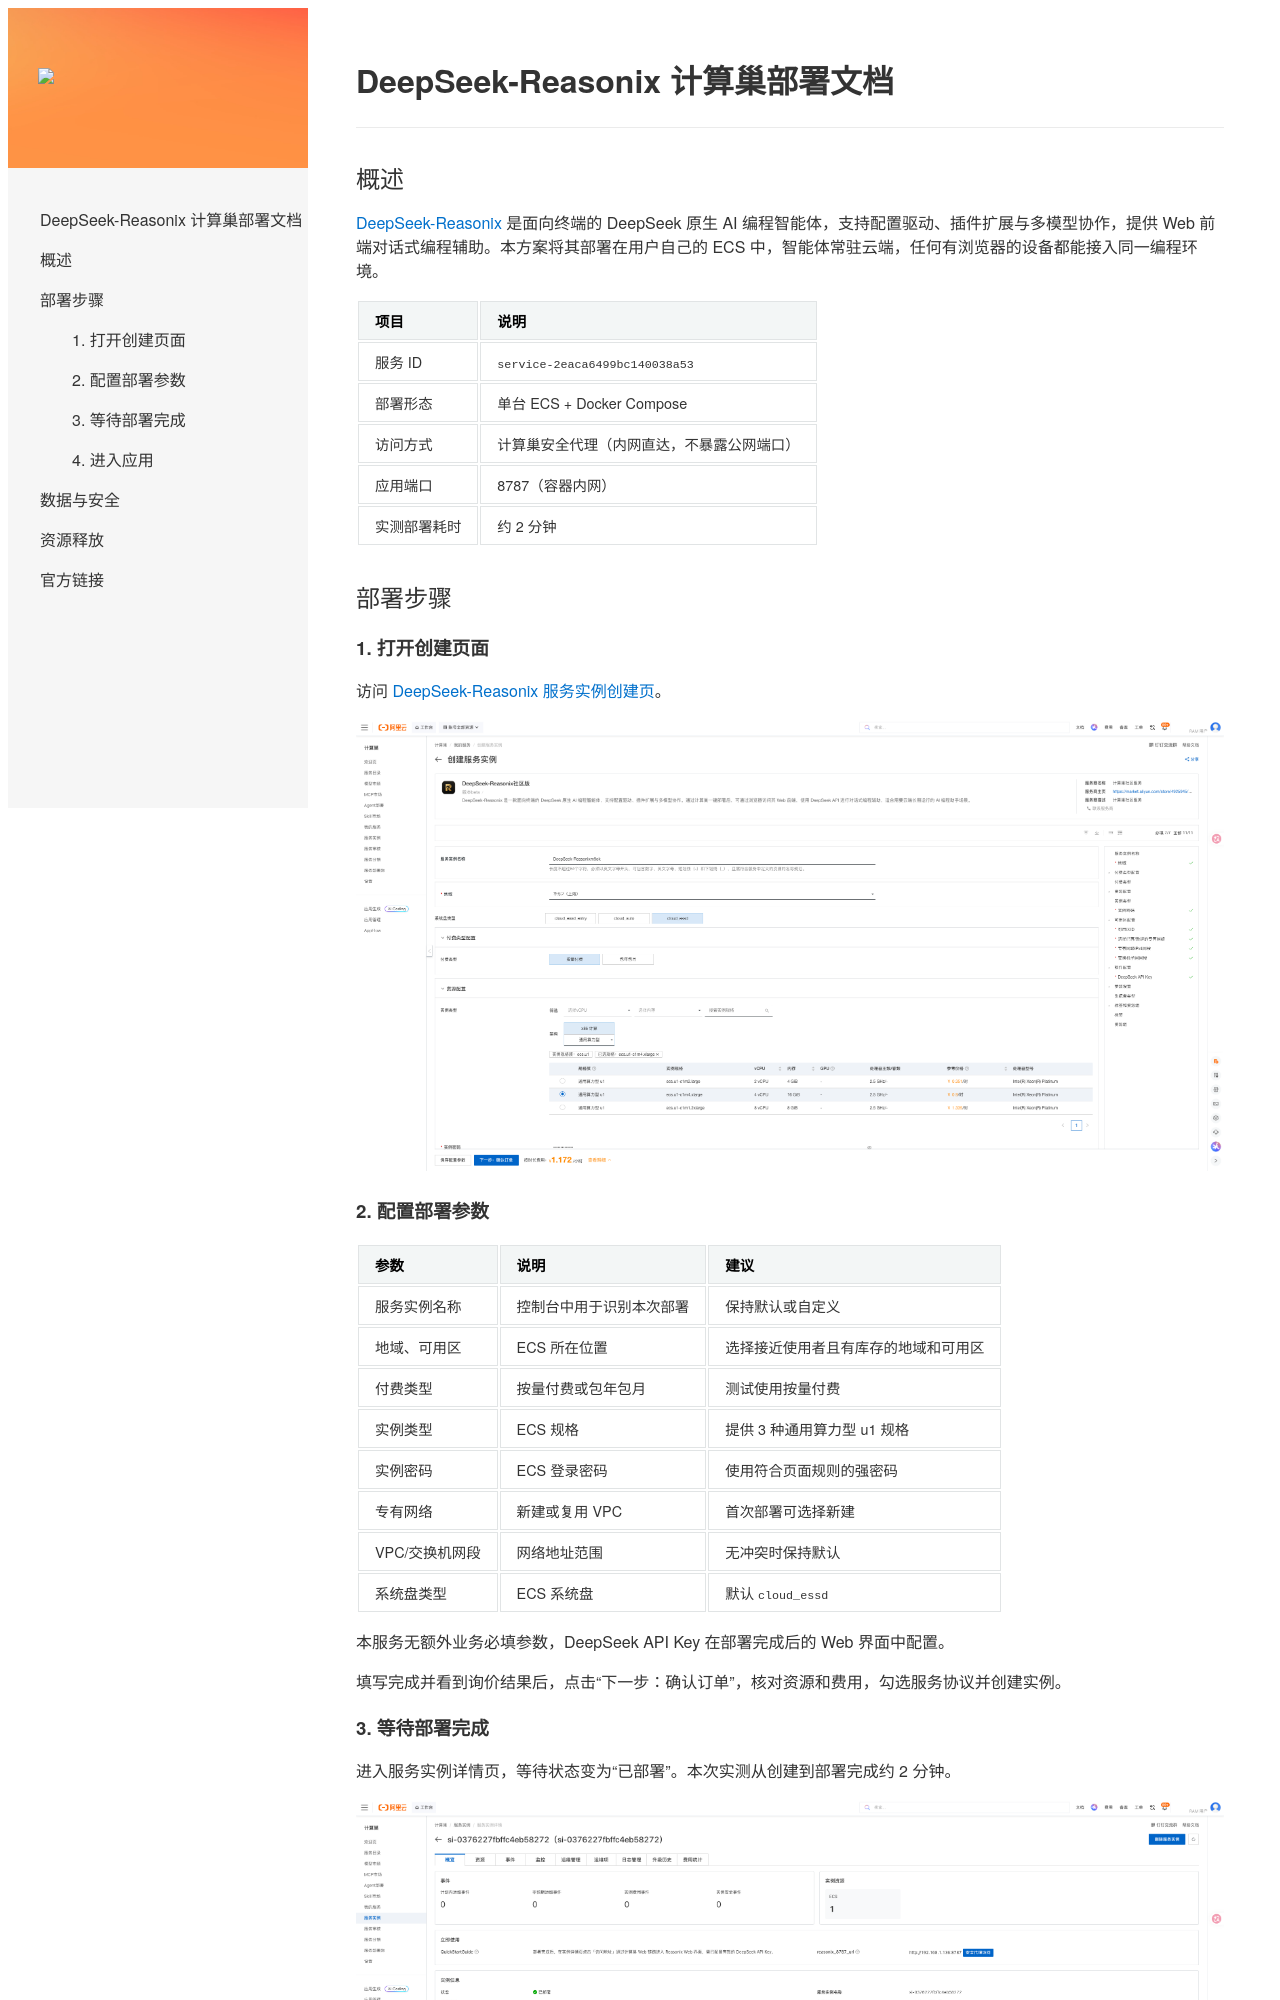

repository: aliyun-computenest/quickstart-deepseek-reasonix · page: deployment-doc/index.html · generator: mkdocs

# DeepSeek-Reasonix 计算巢部署文档

## 概述

[DeepSeek-Reasonix](https://github.com/esengine/DeepSeek-Reasonix) 是面向终端的 DeepSeek 原生 AI 编程智能体，支持配置驱动、插件扩展与多模型协作，提供 Web 前端对话式编程辅助。本方案将其部署在用户自己的 ECS 中，智能体常驻云端，任何有浏览器的设备都能接入同一编程环境。

| 项目 | 说明 |
| --- | --- |
| 服务 ID | `service-2eaca6499bc140038a53` |
| 部署形态 | 单台 ECS + Docker Compose |
| 访问方式 | 计算巢安全代理（内网直达，不暴露公网端口） |
| 应用端口 | 8787（容器内网） |
| 实测部署耗时 | 约 2 分钟 |

## 部署步骤

### 1. 打开创建页面

访问 [DeepSeek-Reasonix 服务实例创建页](https://computenest.console.aliyun.com/service/instance/create/cn-hangzhou?type=user&ServiceId=service-2eaca6499bc140038a53)。

![创建服务实例](images/create-instance.png)
